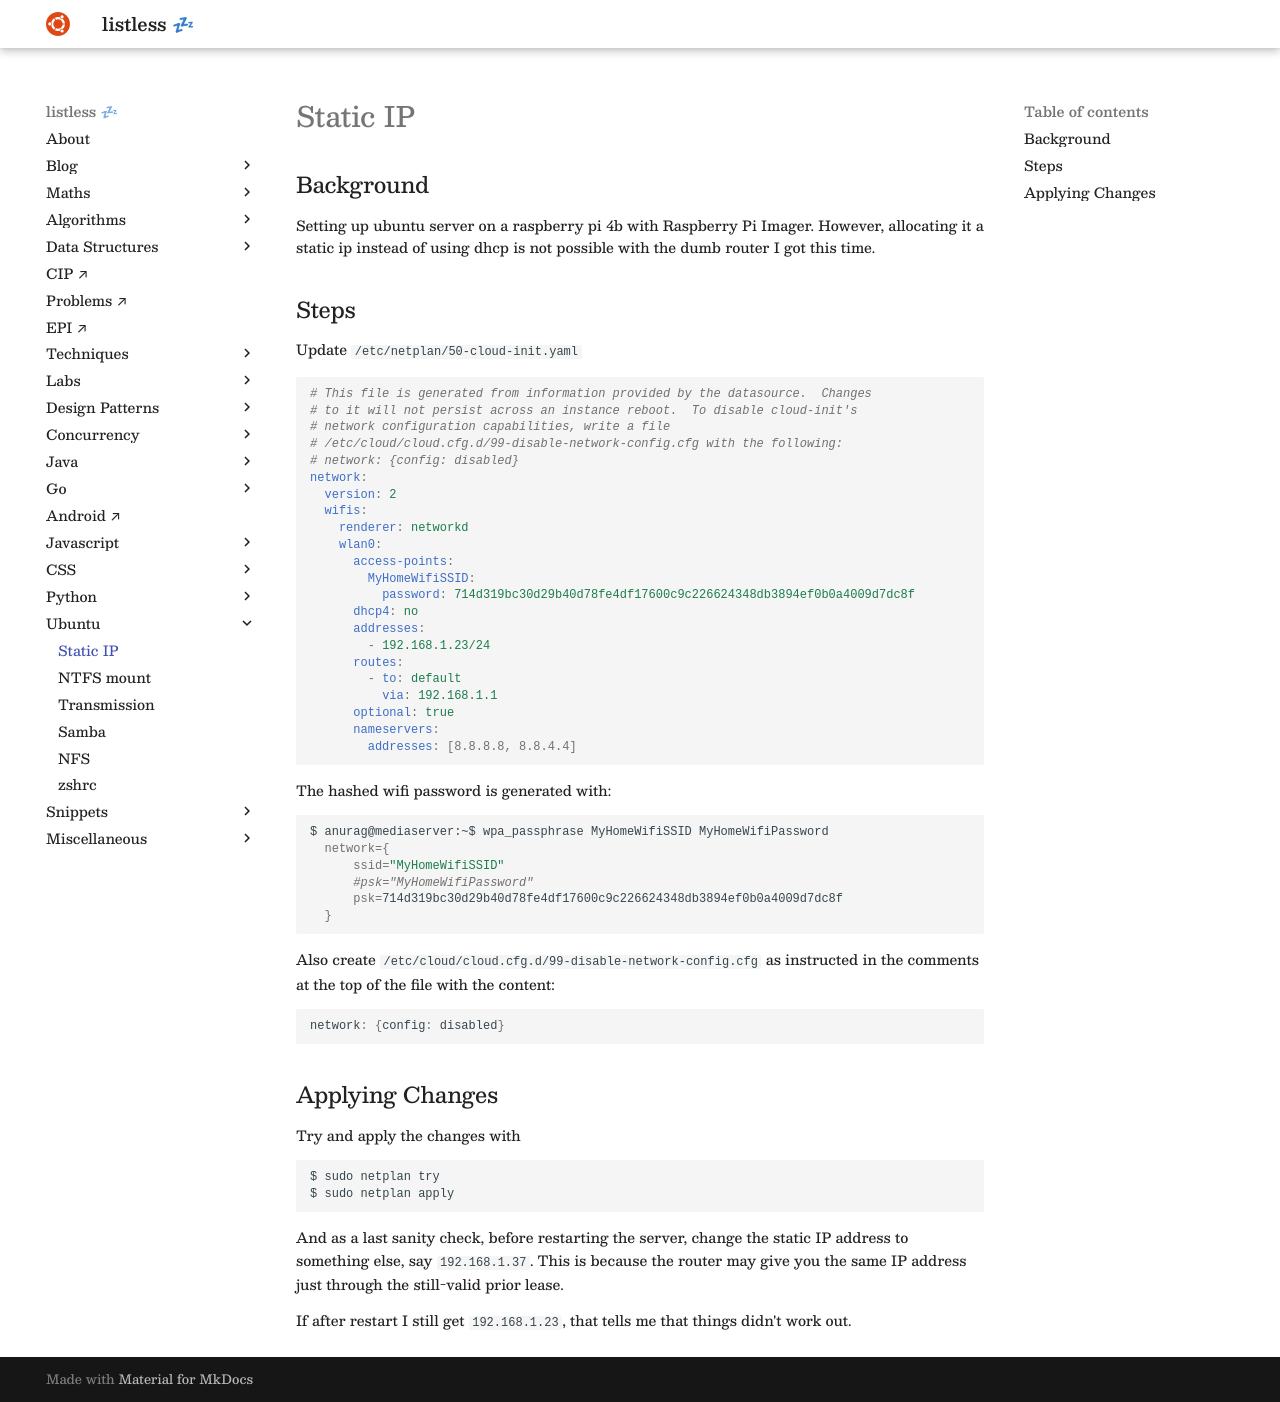

repository: anurag-inias/anurag-inias.github.io · page: ubuntu/static-ip/index.html · generator: mkdocs

# Static IP

<style>
.md-logo img {
  content: url('/ubuntu/ubuntu.svg');
}
</style>

## Background

Setting up ubuntu server on a raspberry pi 4b with Raspberry Pi Imager. However, allocating it a static ip instead of using dhcp is not possible with the dumb router I got this time.

## Steps

Update `/etc/netplan/50-cloud-init.yaml`

```yaml
# This file is generated from information provided by the datasource.  Changes
# to it will not persist across an instance reboot.  To disable cloud-init's
# network configuration capabilities, write a file
# /etc/cloud/cloud.cfg.d/99-disable-network-config.cfg with the following:
# network: {config: disabled}
network:
  version: 2
  wifis:
    renderer: networkd
    wlan0:
      access-points:
        MyHomeWifiSSID:
          password: 714d319bc30d29b40d78fe4df17600c9c226624348db3894ef0b0a4009d7dc8f
      dhcp4: no
      addresses:
        - 192.168.1.23/24
      routes:
        - to: default
          via: 192.168.1.1
      optional: true
      nameservers:
        addresses: [8.8.8.8, 8.8.4.4]
```

The hashed wifi password is generated with:

```bash
$ anurag@mediaserver:~$ wpa_passphrase MyHomeWifiSSID MyHomeWifiPassword
  network={
	  ssid="MyHomeWifiSSID"
	  #psk="MyHomeWifiPassword"
	  psk=714d319bc30d29b40d78fe4df17600c9c226624348db3894ef0b0a4009d7dc8f
  }
```

Also create `/etc/cloud/cloud.cfg.d/99-disable-network-config.cfg` as instructed in the comments at the top of the file with the content:

```json
network: {config: disabled}
```

## Applying Changes

Try and apply the changes with

```bash
$ sudo netplan try
$ sudo netplan apply
```

And as a last sanity check, before restarting the server, change the static IP address to something else, say `192.168.1.37`. This is because the router may give you the same IP address just through the still-valid prior lease.

If after restart I still get `192.168.1.23`, that tells me that things didn't work out.
